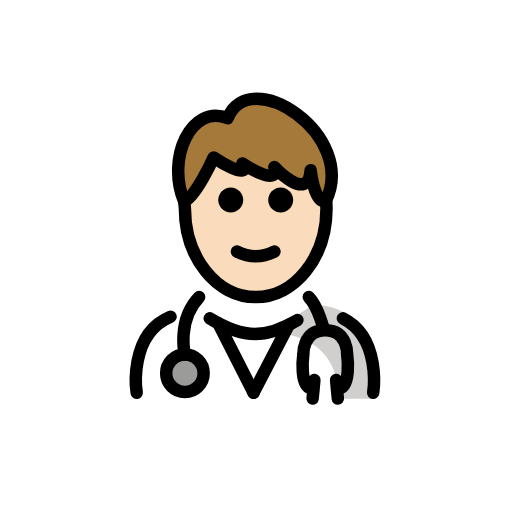
t = 0.00 s
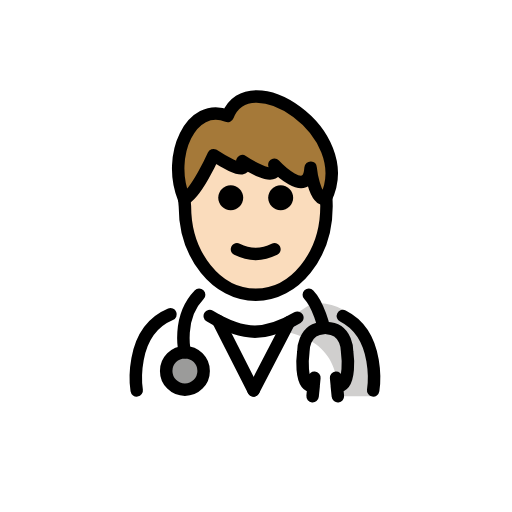
t = 0.48 s
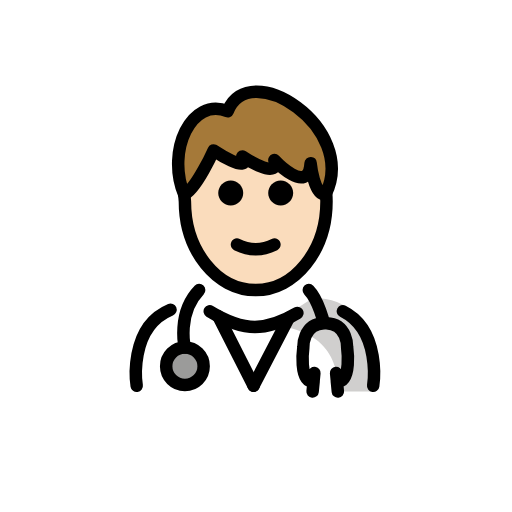
t = 1.43 s
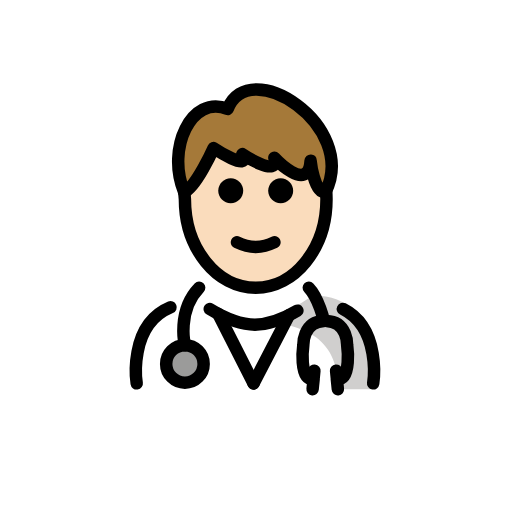
t = 1.90 s
t = 2.38 s: frame unchanged from t = 1.43 s, image omitted
t = 3.33 s: frame unchanged from t = 0.48 s, image omitted

The animated SVG that drew these frames (rendered in a browser with its animation timeline set to each time). Animation: 1 SMIL element (animateTransform=1); one cycle of 3.80 s, repeats indefinitely.

<?xml version='1.0' encoding='utf-8'?>
<svg xmlns="http://www.w3.org/2000/svg" id="emoji" viewBox="-5 -5 82 82" version="1.1" width="200" height="200" role="img">
  <title>OpenMoji: man health worker: light skin tone</title><g><g id="color">
    <path fill="#FFFFFF" d="M16.6483,58.8573c0,0-2.1-14.9,9.9-14.9c3.1919,2.1279,6.0264,3.7984,9.1001,3.7921l0.2749,0.1 c3.0737,0.0063,5.9081-1.8642,9.1-3.9921c11.5646-0.0346,9.509,14.8999,9.74,15" />
    <circle cx="24.6141" cy="54.7818" r="3" fill="#9B9B9A" />
    <path fill="#D0CFCE" d="M45.0771,43.8448c-3.1699,2.1133-5.275,3.5-9.3375,4.0886c13.0625,0.4114,12.9625,6.9114,13.7247,10.9114 c4.2378,0,5.1128,0,5.1128,0S57.1915,43.8426,45.0771,43.8448z" />
  </g>
  <g id="hair">
    <path fill="#a57939" d="M31.4607,13.9422c-5.8264-2.362-9.8466,6.3904-6.9708,13.3079c1.8952-0.7356,4.7204-7.028,4.7204-7.028 s6.0436,4.0118,4.6066,0.9647c0,0,6.0003,3.9966,5.125,0.5757c0,0,5.42,5.8571,5.8039,0.4876c0,0,0.5486,5.2658,2.3966,5 C52.4042,16.5772,34.8889,5.1816,31.4607,13.9422z" />
  </g>
  <g id="skin">
    <path fill="#fadcbc" d="M47.1424,27.2501c-1.848,0.2657-2.3966-5-2.3966-5c-0.3839,5.3694-5.8039-0.4876-5.8039-0.4876 c0.8753,3.4209-5.125-0.5757-5.125-0.5757c1.437,3.0471-4.6066-0.9647-4.6066-0.9647s-2.7309,6.0744-4.6239,6.9752 c-0.0135,0.2836-0.0344,0.5648-0.0344,0.8526c0,7.8277,5.0765,14.1733,11.3386,14.1733c6.2621,0,11.3386-6.3456,11.3386-14.1733 c0-0.3094-0.0214-0.6119-0.037-0.9164C47.1736,27.1723,47.1616,27.2113,47.1424,27.2501z" />
  </g>
  <g id="skin-shadow" />
  <g id="line">
    <path d="M41.9529,27.0468c0,1.1045-0.8965,2-2,2s-2-0.8955-2-2c0-1.1035,0.8965-2,2-2S41.9529,25.9433,41.9529,27.0468" />
    <path d="M33.9529,27.0468c0,1.1045-0.8965,2-2,2s-2-0.8955-2-2c0-1.1035,0.8965-2,2-2S33.9529,25.9433,33.9529,27.0468" />
    <path d="M35.9527,37.0492c-1.1518,0-2.3037-0.2861-3.4472-0.8579c-0.4942-0.2471-0.6944-0.8476-0.4473-1.3418 c0.2466-0.4936,0.8462-0.6943,1.3418-0.4472c1.7178,0.8593,3.3877,0.8593,5.1055,0c0.4946-0.2471,1.0947-0.0464,1.3418,0.4472 c0.247,0.4942,0.0468,1.0947-0.4473,1.3418C38.2564,36.7631,37.1046,37.0492,35.9527,37.0492z" />
    <path fill="none" stroke="#000000" stroke-linecap="round" stroke-linejoin="round" stroke-miterlimit="10" stroke-width="2" d="M47.2315,26.9427c0.0395,0.4816,0.0598,0.9703,0.0598,1.4649c0,7.8277-5.0765,14.1732-11.3386,14.1732 s-11.3386-6.3455-11.3386-14.1732l-0.1242-1.4575" />
    <path fill="none" stroke="#000000" stroke-linecap="round" stroke-linejoin="round" stroke-miterlimit="10" stroke-width="2" d="M31.4607,13.9422c-5.8264-2.362-9.8466,6.3904-6.9708,13.3079c1.8952-0.7356,4.7204-7.028,4.7204-7.028 s6.0436,4.0118,4.6066,0.9647c0,0,6.0003,3.9966,5.125,0.5757c0,0,5.42,5.8571,5.8039,0.4876c0,0,0.5486,5.2658,2.3966,5 C52.4042,16.5772,34.8889,5.1816,31.4607,13.9422z" />
    <circle cx="24.6141" cy="54.7818" r="3" fill="none" stroke="#000000" stroke-linecap="round" stroke-linejoin="round" stroke-miterlimit="10" stroke-width="2" />
    <path fill="none" stroke="#000000" stroke-linecap="round" stroke-linejoin="round" stroke-miterlimit="10" stroke-width="2" d="M24.6141,51.7818c0,0-1.3273-5.4596,2.2791-9.2021" />
    <path fill="none" stroke="#000000" stroke-linecap="round" stroke-linejoin="round" stroke-miterlimit="10" stroke-width="2" d="M49.9156,45.9787c6.2065,3.1183,4.8522,11.9209,4.8522,11.9209" />
    <path fill="none" stroke="#000000" stroke-linecap="round" stroke-linejoin="round" stroke-miterlimit="10" stroke-width="2" d="M28.5935,45.9903c2.4969,1.5232,4.7846,2.5066,7.2993,2.5014h-0.125c2.3664,0.0049,4.5318-0.8657,6.8597-2.2377" />
    <path fill="none" stroke="#000000" stroke-linecap="round" stroke-linejoin="round" stroke-miterlimit="10" stroke-width="2" d="M16.8928,57.8996c0,0-1.4346-9.3247,5.4161-12.1794" />
    <path fill="none" stroke="#000000" stroke-linecap="round" stroke-linejoin="round" stroke-miterlimit="10" stroke-width="2" d="M44.4576,42.5797c1.5847,1.6445,2.4274,5.3192,2.4274,5.3192c-3.4246,0.1134-3.3095,3.8829-3.3095,3.8829 s-0.7793,5.5625,1.6548,5.4316l-0.1645,1.6162l0.2835-2.963" />
    <path fill="none" stroke="#000000" stroke-linecap="round" stroke-linejoin="round" stroke-miterlimit="10" stroke-width="2" d="M47.2913,47.8989c3.4246,0.1134,3.3096,3.8829,3.3096,3.8829s0.7793,5.5625-1.6549,5.4316l0.1645,1.6162l-0.2835-2.963" />
    <line x1="29.9529" x2="35.6105" y1="46.7668" y2="57.8996" fill="none" stroke="#000000" stroke-linecap="round" stroke-linejoin="round" stroke-miterlimit="10" stroke-width="2" />
    <line x1="41.2681" x2="35.6105" y1="46.9968" y2="57.8996" fill="none" stroke="#000000" stroke-linecap="round" stroke-linejoin="round" stroke-miterlimit="10" stroke-width="2" />
  </g>
<animateTransform attributeName="transform" type="translate" values="0 0;0 -1.5;0 0" dur="3.8s" repeatCount="indefinite" /></g></svg>
